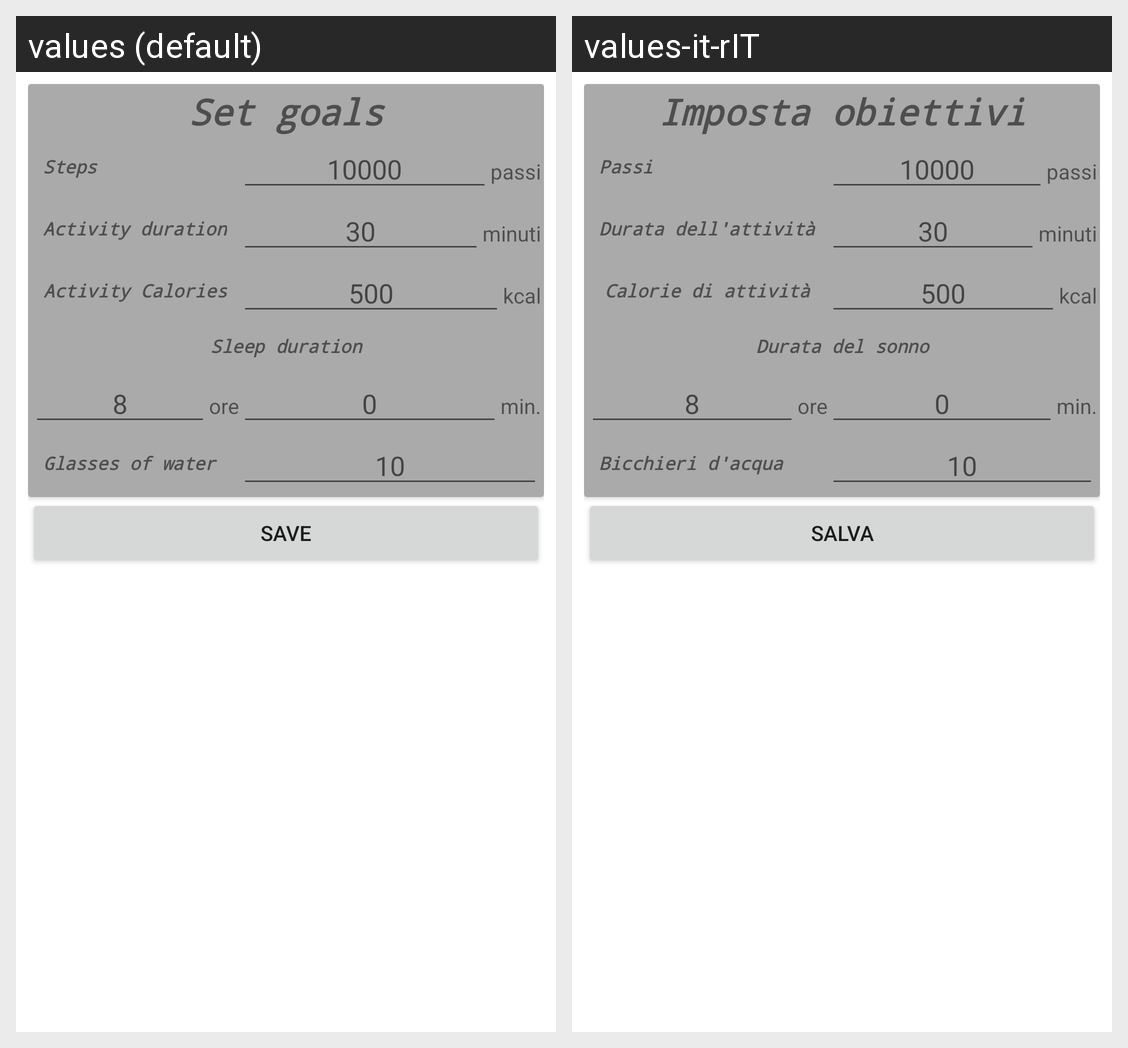

This grid shows one Android layout under two languages. Give, for every string resource on the screen, its name, the default text and each shown locale's text.
Android screen res/layout/activity_imposta_obiettivi.xml rendered under 2 locales, left to right: values (default), values-it-rIT. Device: Nexus 5 (rendered at 1080×1920; each locale shown at half size, 540×960, under a caption strip naming it); theme Theme.MyHealth.
Strings drawn on this screen, with the default value and each locale's value (text and hints the layout hard-codes, and strings that could not be matched under every locale, appear in the picture but are not listed):

imposta_obiettivi
  values: Set goals
  values-it-rIT: Imposta obiettivi

steps
  values: Steps
  values-it-rIT: Passi

steps_goal
  values: 10000
  values-it-rIT: 10000  [not translated; the default value is used]

activity_duration
  values: Activity duration
  values-it-rIT: Durata dell'attività

activity_duration_goal
  values: 30
  values-it-rIT: 30  [not translated; the default value is used]

calories
  values: Activity Calories
  values-it-rIT: Calorie di attività

calories_activity_goal
  values: 500
  values-it-rIT: 500  [not translated; the default value is used]

sleep_goal
  values: Sleep duration
  values-it-rIT: Durata del sonno

hours_of_sleep_goal
  values: 8
  values-it-rIT: 8  [not translated; the default value is used]

minutes_of_sleep_goal
  values: 0
  values-it-rIT: 0  [not translated; the default value is used]

glasses_of_water
  values: Glasses of water
  values-it-rIT: Bicchieri d'acqua

glasses_of_water_goal
  values: 10
  values-it-rIT: 10  [not translated; the default value is used]

save_goals
  values: Save
  values-it-rIT: Salva
